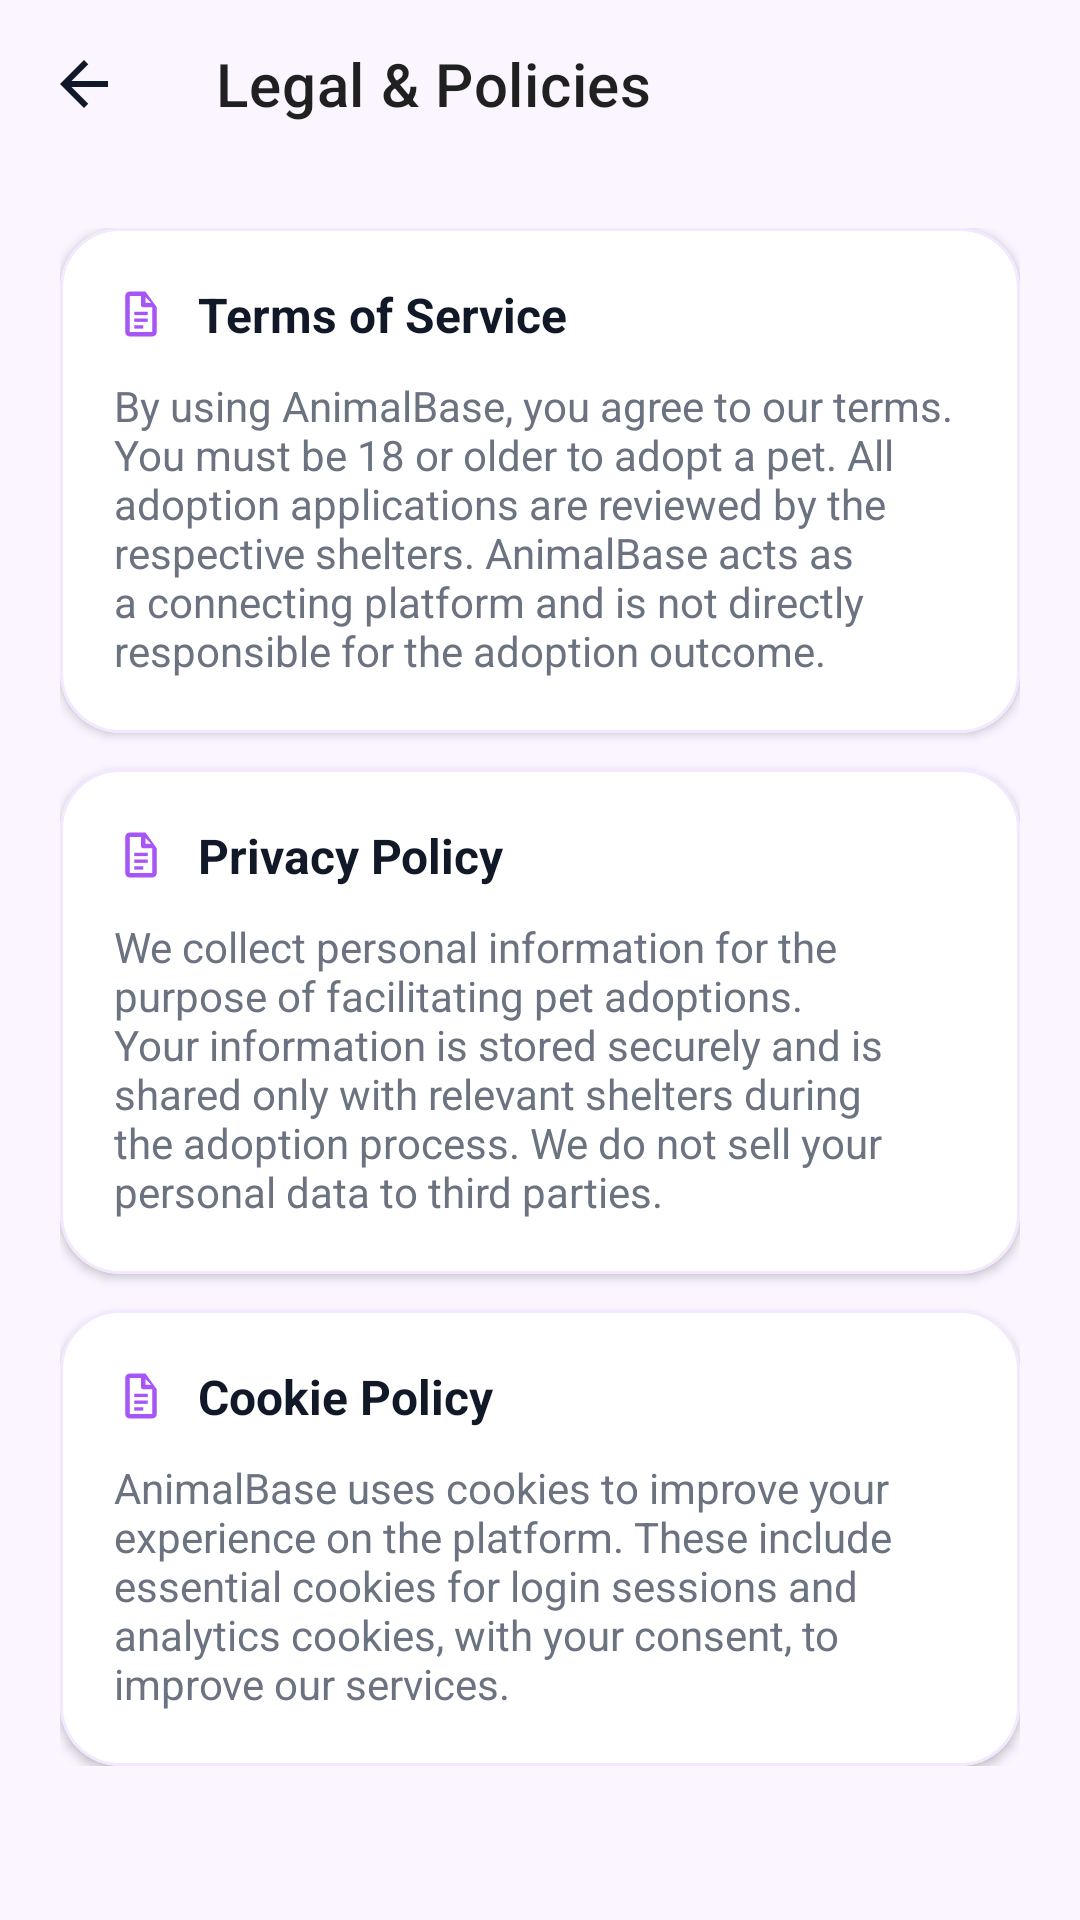

Layout XML and referenced resources for this Android screen:
<!-- AndroidManifest.xml: application theme Theme.AnimalBase -->
<!-- res/layout/activity_legal_policies.xml -->
<?xml version="1.0" encoding="utf-8"?>
<LinearLayout xmlns:android="http://schemas.android.com/apk/res/android"
    xmlns:app="http://schemas.android.com/apk/res-auto"
    android:layout_width="match_parent"
    android:layout_height="match_parent"
    android:background="@color/background"
    android:orientation="vertical">

    <com.google.android.material.appbar.MaterialToolbar
        android:id="@+id/toolbar"
        android:layout_width="match_parent"
        android:layout_height="?attr/actionBarSize"
        android:background="@android:color/transparent"
        app:navigationIcon="@drawable/ic_back"
        app:title="Legal &amp; Policies" />

    <ScrollView
        android:layout_width="match_parent"
        android:layout_height="match_parent">

        <LinearLayout
            android:layout_width="match_parent"
            android:layout_height="wrap_content"
            android:orientation="vertical"
            android:padding="20dp">

            <com.google.android.material.card.MaterialCardView
                android:layout_width="match_parent"
                android:layout_height="wrap_content"
                app:cardBackgroundColor="@android:color/white"
                app:cardCornerRadius="20dp"
                app:cardElevation="2dp"
                app:strokeColor="@color/primary_light"
                app:strokeWidth="1dp">

                <LinearLayout
                    android:layout_width="match_parent"
                    android:layout_height="wrap_content"
                    android:orientation="vertical"
                    android:padding="18dp">

                    <LinearLayout
                        android:layout_width="match_parent"
                        android:layout_height="wrap_content"
                        android:gravity="center_vertical"
                        android:orientation="horizontal">

                        <ImageView
                            android:layout_width="18dp"
                            android:layout_height="18dp"
                            android:contentDescription="@null"
                            android:src="@drawable/ic_file_text"
                            app:tint="@color/primary" />

                        <TextView
                            android:layout_width="wrap_content"
                            android:layout_height="wrap_content"
                            android:layout_marginStart="10dp"
                            android:text="Terms of Service"
                            android:textColor="@color/text_primary"
                            android:textSize="16sp"
                            android:textStyle="bold" />
                    </LinearLayout>

                    <TextView
                        android:layout_width="match_parent"
                        android:layout_height="wrap_content"
                        android:layout_marginTop="10dp"
                        android:text="By using AnimalBase, you agree to our terms. You must be 18 or older to adopt a pet. All adoption applications are reviewed by the respective shelters. AnimalBase acts as a connecting platform and is not directly responsible for the adoption outcome."
                        android:textColor="@color/text_secondary"
                        android:textSize="14sp" />
                </LinearLayout>
            </com.google.android.material.card.MaterialCardView>

            <com.google.android.material.card.MaterialCardView
                android:layout_width="match_parent"
                android:layout_height="wrap_content"
                android:layout_marginTop="12dp"
                app:cardBackgroundColor="@android:color/white"
                app:cardCornerRadius="20dp"
                app:cardElevation="2dp"
                app:strokeColor="@color/primary_light"
                app:strokeWidth="1dp">

                <LinearLayout
                    android:layout_width="match_parent"
                    android:layout_height="wrap_content"
                    android:orientation="vertical"
                    android:padding="18dp">

                    <LinearLayout
                        android:layout_width="match_parent"
                        android:layout_height="wrap_content"
                        android:gravity="center_vertical"
                        android:orientation="horizontal">

                        <ImageView
                            android:layout_width="18dp"
                            android:layout_height="18dp"
                            android:contentDescription="@null"
                            android:src="@drawable/ic_file_text"
                            app:tint="@color/primary" />

                        <TextView
                            android:layout_width="wrap_content"
                            android:layout_height="wrap_content"
                            android:layout_marginStart="10dp"
                            android:text="Privacy Policy"
                            android:textColor="@color/text_primary"
                            android:textSize="16sp"
                            android:textStyle="bold" />
                    </LinearLayout>

                    <TextView
                        android:layout_width="match_parent"
                        android:layout_height="wrap_content"
                        android:layout_marginTop="10dp"
                        android:text="We collect personal information for the purpose of facilitating pet adoptions. Your information is stored securely and is shared only with relevant shelters during the adoption process. We do not sell your personal data to third parties."
                        android:textColor="@color/text_secondary"
                        android:textSize="14sp" />
                </LinearLayout>
            </com.google.android.material.card.MaterialCardView>

            <com.google.android.material.card.MaterialCardView
                android:layout_width="match_parent"
                android:layout_height="wrap_content"
                android:layout_marginTop="12dp"
                app:cardBackgroundColor="@android:color/white"
                app:cardCornerRadius="20dp"
                app:cardElevation="2dp"
                app:strokeColor="@color/primary_light"
                app:strokeWidth="1dp">

                <LinearLayout
                    android:layout_width="match_parent"
                    android:layout_height="wrap_content"
                    android:orientation="vertical"
                    android:padding="18dp">

                    <LinearLayout
                        android:layout_width="match_parent"
                        android:layout_height="wrap_content"
                        android:gravity="center_vertical"
                        android:orientation="horizontal">

                        <ImageView
                            android:layout_width="18dp"
                            android:layout_height="18dp"
                            android:contentDescription="@null"
                            android:src="@drawable/ic_file_text"
                            app:tint="@color/primary" />

                        <TextView
                            android:layout_width="wrap_content"
                            android:layout_height="wrap_content"
                            android:layout_marginStart="10dp"
                            android:text="Cookie Policy"
                            android:textColor="@color/text_primary"
                            android:textSize="16sp"
                            android:textStyle="bold" />
                    </LinearLayout>

                    <TextView
                        android:layout_width="match_parent"
                        android:layout_height="wrap_content"
                        android:layout_marginTop="10dp"
                        android:text="AnimalBase uses cookies to improve your experience on the platform. These include essential cookies for login sessions and analytics cookies, with your consent, to improve our services."
                        android:textColor="@color/text_secondary"
                        android:textSize="14sp" />
                </LinearLayout>
            </com.google.android.material.card.MaterialCardView>
        </LinearLayout>
    </ScrollView>
</LinearLayout>
<!-- resources referenced by this layout -->
<resources>
  <color name="background">#FAF5FF</color>
  <color name="primary">#A855F7</color>
  <color name="primary_light">#F3E8FF</color>
  <color name="text_primary">#111827</color>
  <color name="text_secondary">#6B7280</color>
  <!-- drawable ic_back (drawable) -->
  <vector xmlns:android="http://schemas.android.com/apk/res/android"
      android:width="24dp" android:height="24dp" android:viewportWidth="24" android:viewportHeight="24">
      <path android:fillColor="@color/text_primary"
          android:pathData="M20,11H7.83l5.59,-5.59L12,4l-8,8 8,8 1.41,-1.41L7.83,13H20v-2z"/>
  </vector>
  <!-- drawable ic_file_text (drawable) -->
  <vector xmlns:android="http://schemas.android.com/apk/res/android"
      android:width="24dp"
      android:height="24dp"
      android:viewportWidth="24"
      android:viewportHeight="24">
      <path
          android:fillColor="#000000"
          android:pathData="M14,2H7C5.9,2 5,2.9 5,4v16c0,1.1 0.9,2 2,2h10c1.1,0 2,-0.9 2,-2V9L14,2zM14,4.5L16.5,7H14V4.5zM7,20V4h5v4c0,0.55 0.45,1 1,1h4v11H7z" />
      <path
          android:fillColor="#000000"
          android:pathData="M9,11h6v1.5H9z" />
      <path
          android:fillColor="#000000"
          android:pathData="M9,14h6v1.5H9z" />
      <path
          android:fillColor="#000000"
          android:pathData="M9,17h4v1.5H9z" />
  </vector>
  <style name="Theme.AnimalBase" parent="Theme.MaterialComponents.Light.NoActionBar">
          <item name="colorPrimary">@color/primary</item>
          <item name="colorPrimaryVariant">@color/primary_dark</item>
          <item name="colorOnPrimary">@color/text_on_primary</item>
          <item name="colorSecondary">@color/secondary</item>
          <item name="colorSecondaryVariant">@color/secondary_dark</item>
          <item name="colorOnSecondary">@color/text_on_primary</item>
          <item name="android:colorBackground">@color/background</item>
          <item name="colorSurface">@color/surface</item>
          <item name="colorOnSurface">@color/text_primary</item>
          <item name="colorError">@color/error</item>
          <item name="android:statusBarColor">@color/background</item>
          <item name="android:navigationBarColor">@color/surface</item>
          <item name="android:windowLightStatusBar">true</item>
      </style>
  <color name="primary_dark">#7E22CE</color>
  <color name="text_on_primary">#FFFFFF</color>
  <color name="secondary">#C084FC</color>
  <color name="secondary_dark">#6B21A8</color>
  <color name="surface">#FFFFFF</color>
  <color name="error">#DC2626</color>
</resources>
